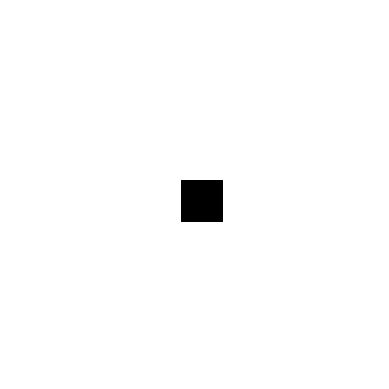

This figure's Python source:
import numpy as np
import matplotlib.pyplot as plt
import matplotlib.animation as animation

# LED 배열 크기
size = 26
center = size // 2

# 초기 LED 매트릭스
led_matrix = np.zeros((size, size))

# 플롯 설정
fig, ax = plt.subplots()
img = ax.imshow(led_matrix, cmap='Greys', vmin=0, vmax=1)
plt.axis('off')

# 현재 확장할 레벨 (0부터 시작)
current_level = 0

# 업데이트 함수
def update(frame):
    global current_level

    # 현재 레벨에 해당하는 사각형 그리기
    start = center - current_level
    end = center + current_level

    if start < 0 or end >= size:
        return [img]  # 범위를 넘으면 종료

    # 사각형 테두리 그리기
    for x in range(start, end + 1):
        led_matrix[start, x] = 1  # 위쪽
        led_matrix[end, x] = 1    # 아래쪽
    for y in range(start, end + 1):
        led_matrix[y, start] = 1  # 왼쪽
        led_matrix[y, end] = 1    # 오른쪽

    current_level += 1
    img.set_data(led_matrix)
    return [img]

# 애니메이션
ani = animation.FuncAnimation(fig, update, frames=center+2, interval=300, blit=True)
plt.show()
